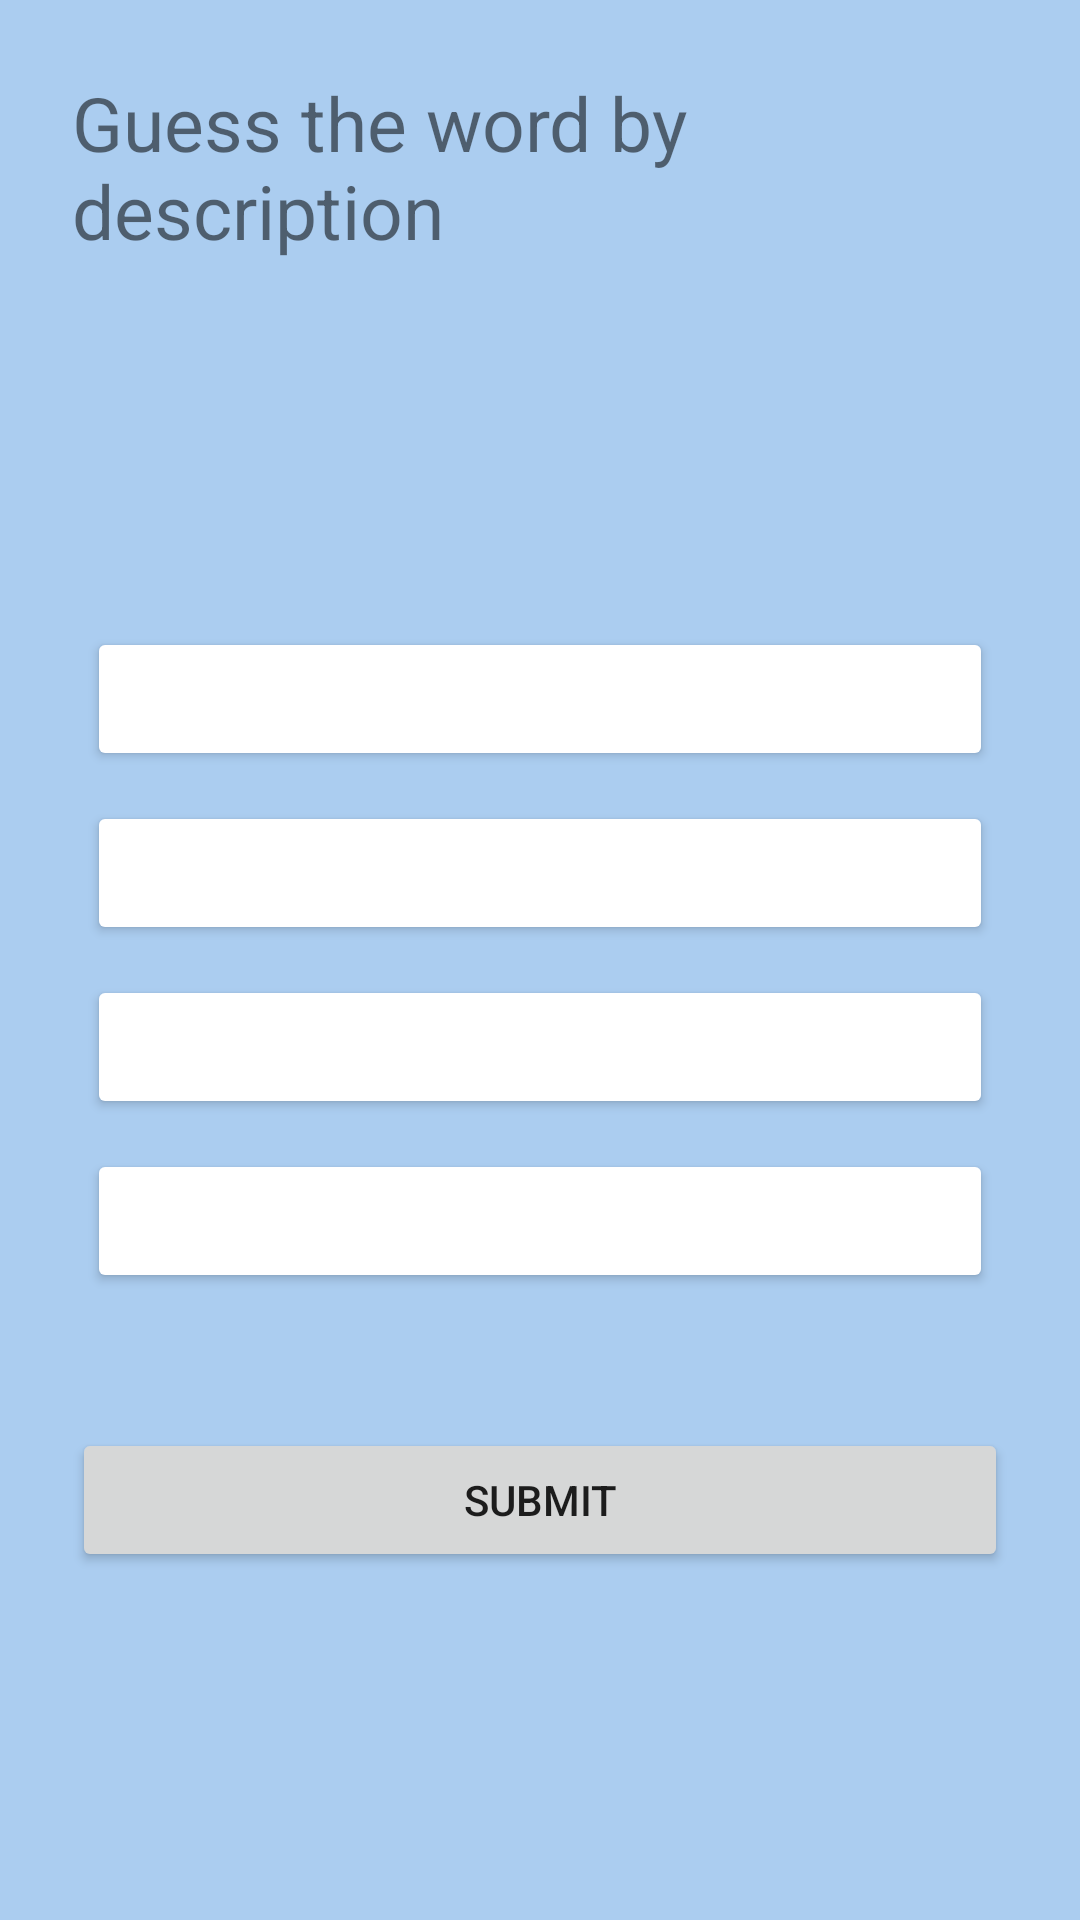

Reconstruct the res/layout file that produces this screen, plus the resources it refers to.
<!-- AndroidManifest.xml: application theme Theme.PolyglotApp -->
<!-- res/layout/fragment_quiz.xml -->
<?xml version="1.0" encoding="utf-8"?>
<RelativeLayout xmlns:android="http://schemas.android.com/apk/res/android"
    xmlns:app="http://schemas.android.com/apk/res-auto"
    xmlns:tools="http://schemas.android.com/tools"
    android:layout_width="match_parent"
    android:layout_height="match_parent"
    android:background="@drawable/bg_quiz"
    android:padding="24dp"
    tools:context=".QuizFragment">

    <TextView
        android:id="@+id/total_question"
        android:layout_width="wrap_content"
        android:layout_height="wrap_content"
        android:layout_centerHorizontal="true"
        android:text="@string/guess_definition"
        android:textSize="25sp" />


    <TextView
        android:id="@+id/question"
        android:layout_width="match_parent"
        android:layout_height="wrap_content"
        android:layout_above="@id/choices_layout"
        android:layout_marginStart="20dp"
        android:layout_marginTop="20dp"
        android:layout_marginEnd="20dp"
        android:layout_marginBottom="20dp"
        android:textAlignment="center"
        android:textColor="@color/white"
        android:textSize="24sp"
        android:textStyle="bold" />


    <LinearLayout
        android:id="@+id/choices_layout"
        android:layout_width="match_parent"
        android:layout_height="wrap_content"
        android:layout_centerInParent="true"
        android:orientation="vertical">

        <Button
            android:id="@+id/ans_A"
            android:layout_width="match_parent"
            android:layout_height="wrap_content"
            android:layout_margin="5dp"
            android:backgroundTint="@color/white"
            android:textColor="@color/black" />

        <Button
            android:id="@+id/ans_B"
            android:layout_width="match_parent"
            android:layout_height="wrap_content"
            android:layout_margin="5dp"
            android:backgroundTint="@color/white"
            android:textColor="@color/black" />

        <Button
            android:id="@+id/ans_C"
            android:layout_width="match_parent"
            android:layout_height="wrap_content"
            android:layout_margin="5dp"
            android:backgroundTint="@color/white"
            android:textColor="@color/black" />

        <Button
            android:id="@+id/ans_D"
            android:layout_width="match_parent"
            android:layout_height="wrap_content"
            android:layout_margin="5dp"
            android:backgroundTint="@color/white"
            android:textColor="@color/black" />

    </LinearLayout>

    <Button
        android:id="@+id/submit_btn"
        android:layout_width="match_parent"
        android:layout_height="wrap_content"
        android:layout_below="@id/choices_layout"
        android:layout_marginTop="40dp"
        android:text="@string/submit_button"/>


</RelativeLayout>
<!-- resources referenced by this layout -->
<resources>
  <!-- drawable bg_quiz: jpg bitmap (drawable, 12048 bytes) -->
  <string name="guess_definition">Guess the word by description</string>
  <string name="submit_button">Submit</string>
  <style name="Theme.PolyglotApp" parent="Theme.MaterialComponents.DayNight.DarkActionBar">
          
          <item name="colorPrimary">@color/purple_500</item>
          <item name="colorPrimaryVariant">@color/purple_700</item>
          <item name="colorOnPrimary">@color/white</item>
          
          <item name="colorSecondary">@color/teal_200</item>
          <item name="colorSecondaryVariant">@color/teal_700</item>
          <item name="colorOnSecondary">@color/black</item>
          
          <item name="android:statusBarColor">?attr/colorPrimaryVariant</item>
          
      </style>
  <!-- not gathered from this repository: default colours our renderer supplied (Android Studio template values) -->
  <color name="purple_500">#FF6200EE</color>
  <color name="purple_700">#FF3700B3</color>
  <color name="teal_200">#FF03DAC5</color>
  <color name="teal_700">#FF018786</color>
  <color name="black">#FF000000</color>
  <color name="white">#FFFFFFFF</color>
</resources>
